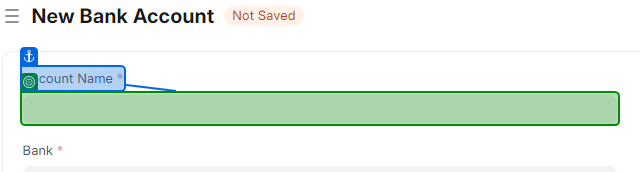
Task: Reads the Data from Queue and input information to ERP Application
Workflow: Create Bank Account

Step 1: type [in_AccountName] into the text box in window 'New Bank Account' (chrome.exe)

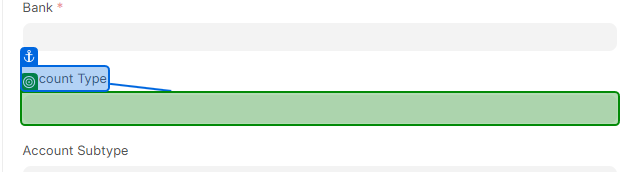
Step 2: type "[in_AccountType + "[k(Tab)]"]" into the text box in window 'New Bank Account' (chrome.exe)

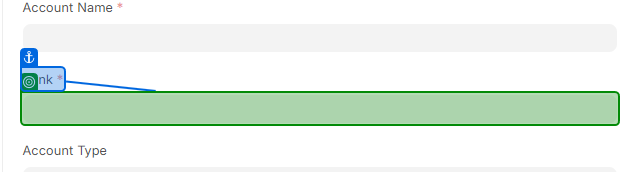
Step 3: type "[in_BankName + "[k(Tab)]"]" into the text box in window 'New Bank Account' (chrome.exe)

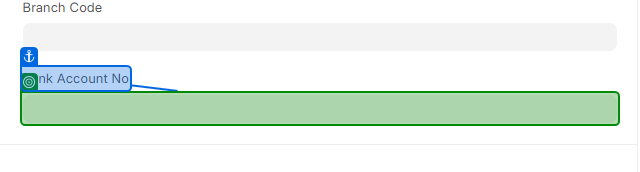
Step 4: type [in_BankAccountNumber] into the text box in window 'New Bank Account' (chrome.exe)

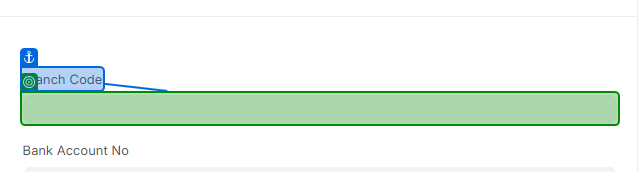
Step 5: type [in_BranchCode] into the text box in window 'New Bank Account' (chrome.exe)

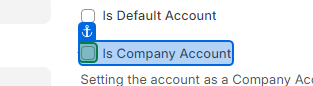
Step 6: check the text box in window 'New Bank Account' (chrome.exe) (repeated 2 times)

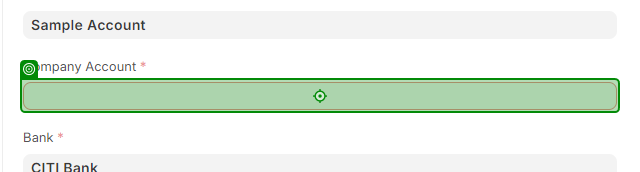
Step 8: type "Bank Account - SRD[k(Tab)]" into the text box in window 'New Bank Account' (chrome.exe)

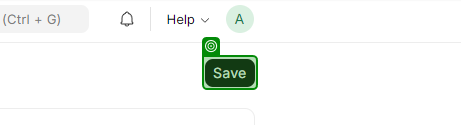
Step 9: click on the button 'Save' in window 'New Bank Account' (chrome.exe)
